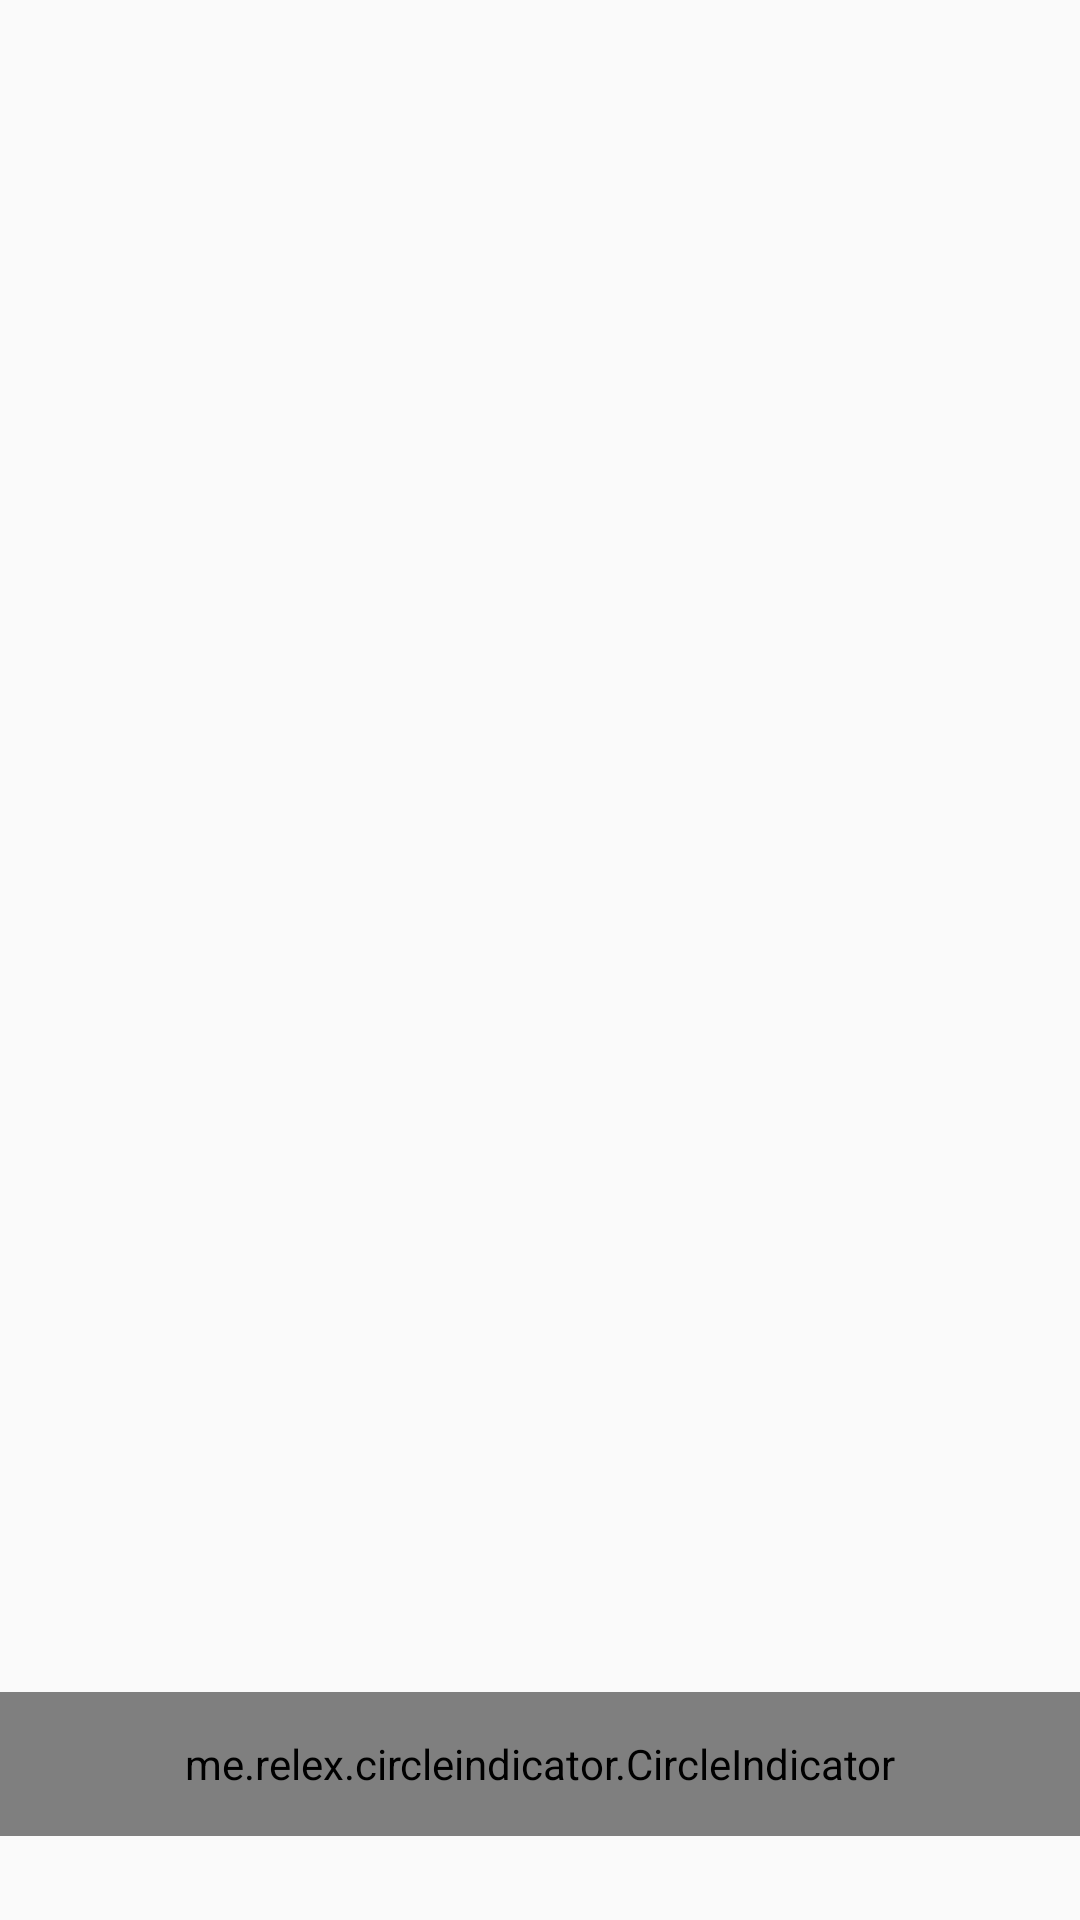

The Android layout XML behind this screen, and the referenced resources:
<!-- AndroidManifest.xml: application theme AppTheme -->
<!-- res/layout/fragment_default.xml -->
<?xml version="1.0" encoding="utf-8"?>
<FrameLayout
    xmlns:android="http://schemas.android.com/apk/res/android"
    android:layout_width="match_parent"
    android:layout_height="200dp">

    <android.support.v4.view.ViewPager
        android:id="@+id/viewpager"
        android:layout_width="match_parent"
        android:layout_height="match_parent"/>

    <me.relex.circleindicator.CircleIndicator
        android:id="@+id/indicator"
        android:layout_width="match_parent"
        android:layout_height="48dp"
        android:layout_gravity="bottom"
        android:layout_marginBottom="28dp"/>

</FrameLayout>
<!-- resources referenced by this layout -->
<resources>
  <style name="AppTheme" parent="Theme.AppCompat.Light.DarkActionBar">
          
          <item name="colorPrimary">@color/colorPrimary</item>
          <item name="colorPrimaryDark">@color/colorPrimaryDark</item>
          <item name="colorAccent">@color/colorAccent</item>
          <item name="android:textColor">@color/colorPrimaryDark</item>
      </style>
  <color name="colorPrimary">#3F51B5</color>
  <color name="colorPrimaryDark">#303F9F</color>
  <color name="colorAccent">#FF4081</color>
</resources>
